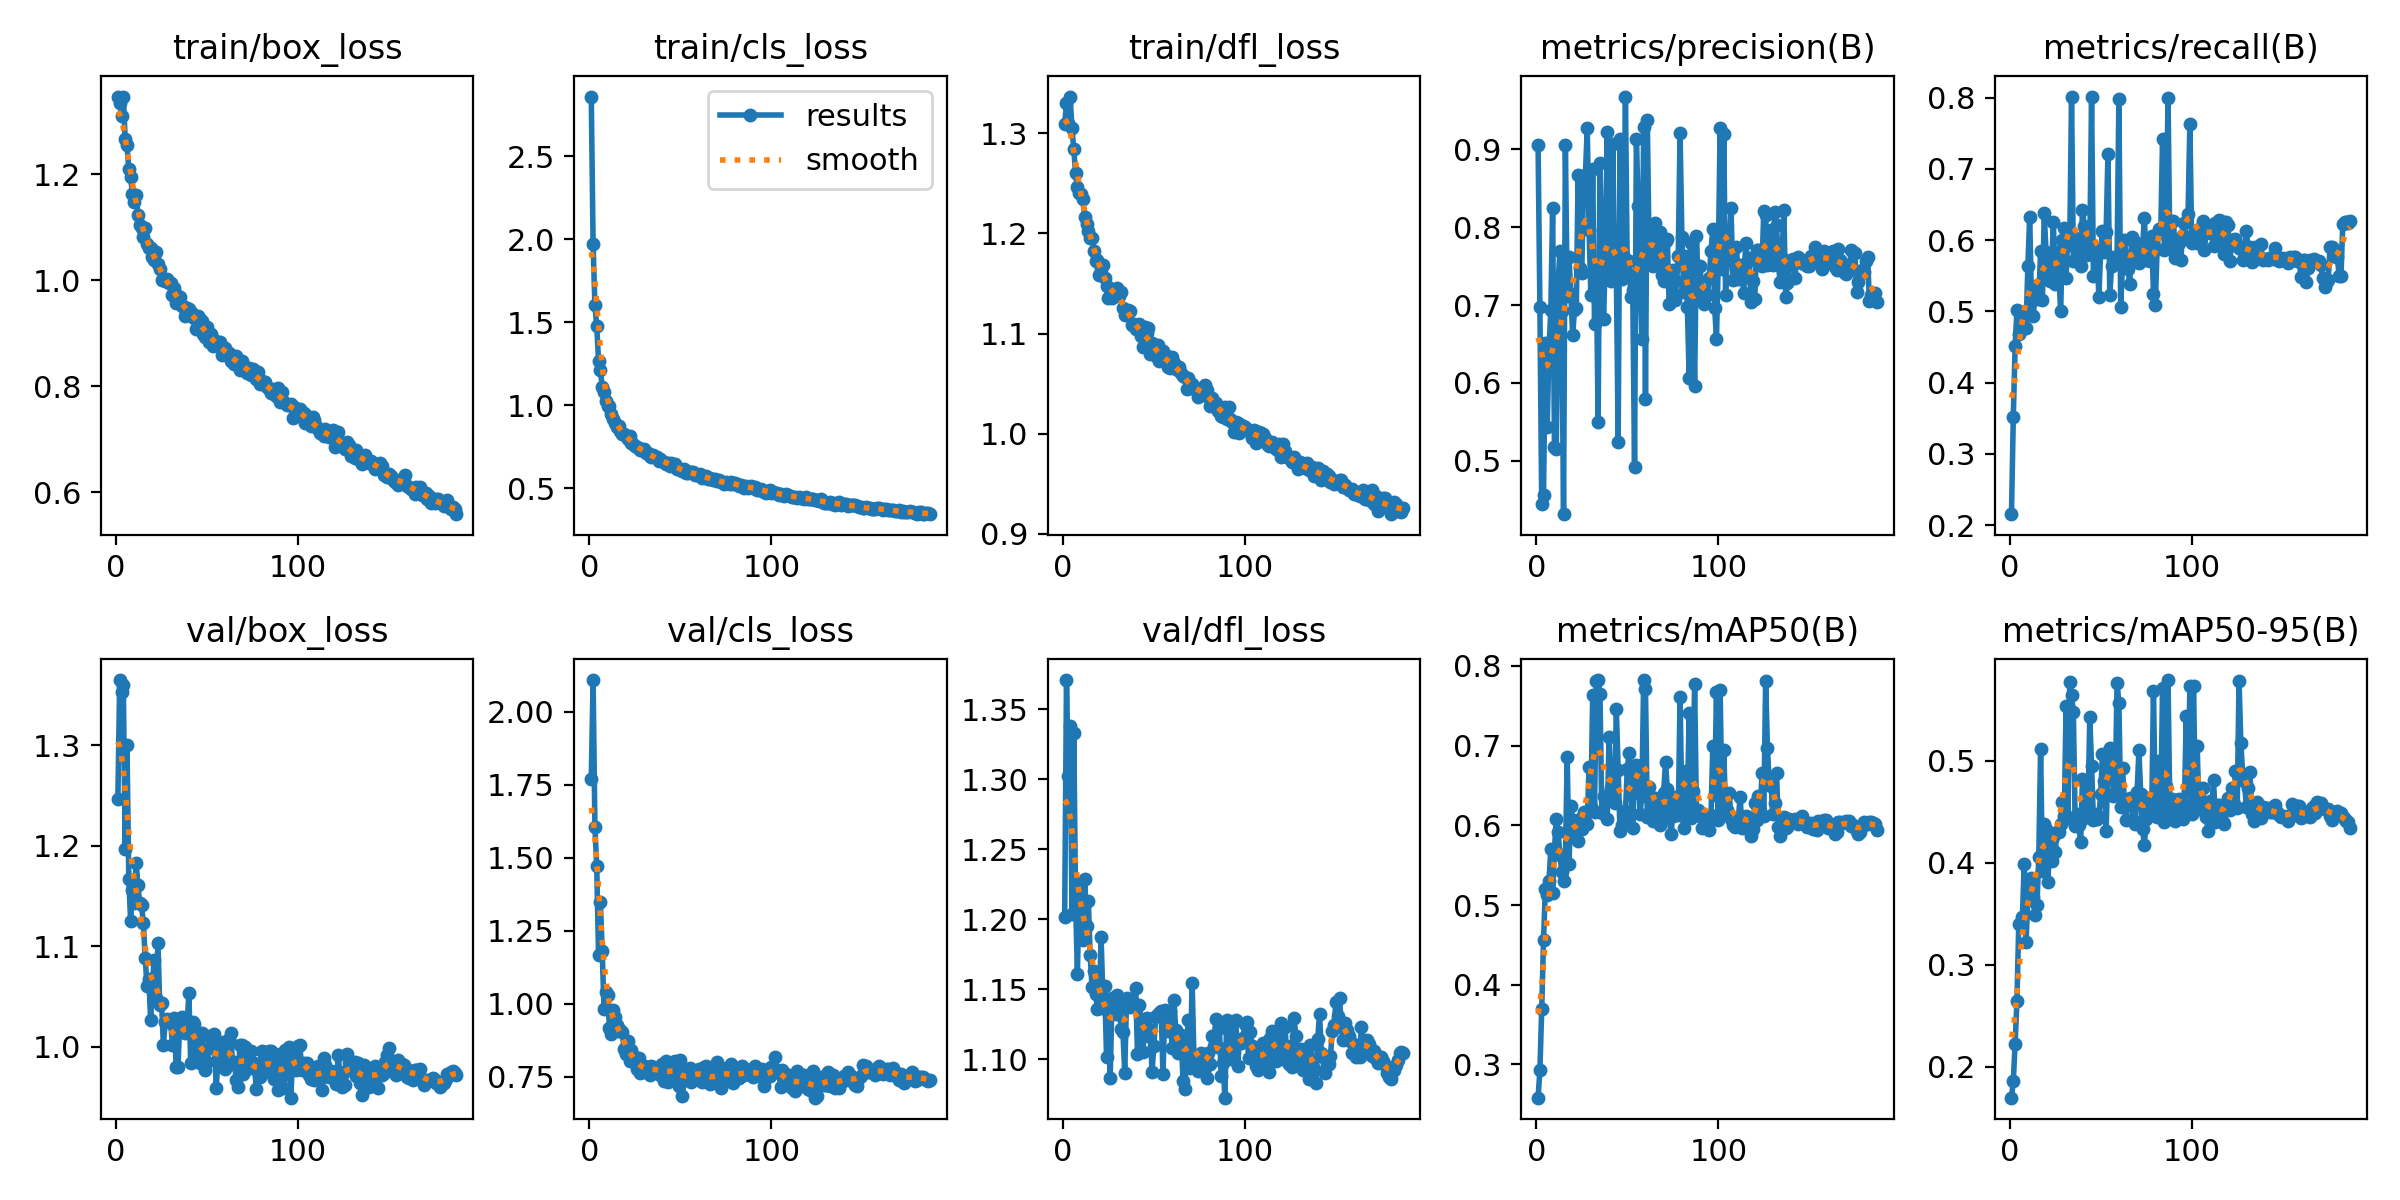

Data behind this chart, as committed beside it:
epoch, time, train/box_loss, train/cls_loss, train/dfl_loss, metrics/precision(B), metrics/recall(B), metrics/mAP50(B), metrics/mAP50-95(B), val/box_loss, val/cls_loss, val/dfl_loss, lr/pg0, lr/pg1, lr/pg2
1, 21.82, 1.347, 2.858, 1.309, 0.9061, 0.2154, 0.2582, 0.1695, 1.246, 1.771, 1.202, 0.0003316, 0.0003316, 0.0003316
2, 38.76, 1.336, 1.97, 1.33, 0.6972, 0.3513, 0.2927, 0.186, 1.365, 2.109, 1.371, 0.0006616, 0.0006616, 0.0006616
3, 54.07, 1.311, 1.601, 1.31, 0.4443, 0.4511, 0.3696, 0.2224, 1.353, 1.605, 1.302, 0.0009884, 0.0009884, 0.0009884
4, 69.44, 1.347, 1.477, 1.337, 0.4565, 0.5018, 0.4562, 0.2645, 1.359, 1.472, 1.338, 0.0009851, 0.0009851, 0.0009851
5, 84.03, 1.268, 1.267, 1.305, 0.6507, 0.4684, 0.5202, 0.3396, 1.197, 1.167, 1.204, 0.0009802, 0.0009802, 0.0009802
6, 98.12, 1.255, 1.212, 1.284, 0.5437, 0.4734, 0.5131, 0.3398, 1.3, 1.351, 1.333, 0.0009752, 0.0009752, 0.0009752
7, 112, 1.21, 1.111, 1.26, 0.6437, 0.4929, 0.5303, 0.3464, 1.167, 1.181, 1.212, 0.0009703, 0.0009703, 0.0009703
8, 126.1, 1.195, 1.083, 1.246, 0.6937, 0.499, 0.5709, 0.399, 1.125, 0.9822, 1.161, 0.0009654, 0.0009654, 0.0009654
9, 140.5, 1.164, 1.025, 1.24, 0.8242, 0.4762, 0.5145, 0.3218, 1.156, 1.041, 1.226, 0.0009604, 0.0009604, 0.0009604
10, 155, 1.149, 0.9936, 1.24, 0.5174, 0.5632, 0.5695, 0.3635, 1.143, 1.03, 1.193, 0.0009555, 0.0009555, 0.0009555
11, 170.3, 1.16, 0.9955, 1.235, 0.5152, 0.6331, 0.6078, 0.38, 1.183, 0.916, 1.185, 0.0009505, 0.0009505, 0.0009505
12, 185.5, 1.124, 0.9496, 1.217, 0.7281, 0.5129, 0.5916, 0.3852, 1.161, 0.897, 1.229, 0.0009455, 0.0009455, 0.0009455
13, 200.4, 1.104, 0.915, 1.21, 0.7691, 0.4934, 0.5631, 0.3663, 1.143, 0.9804, 1.195, 0.0009406, 0.0009406, 0.0009406
14, 215.8, 1.099, 0.8914, 1.202, 0.6925, 0.5363, 0.5411, 0.3489, 1.14, 0.9539, 1.213, 0.0009357, 0.0009357, 0.0009357
15, 231, 1.082, 0.8679, 1.195, 0.4314, 0.5261, 0.5299, 0.3582, 1.123, 0.9291, 1.175, 0.0009307, 0.0009307, 0.0009307
16, 244.5, 1.098, 0.8734, 1.196, 0.9054, 0.5171, 0.5556, 0.4058, 1.088, 0.9076, 1.152, 0.0009258, 0.0009258, 0.0009258
17, 258.2, 1.069, 0.843, 1.183, 0.712, 0.5845, 0.686, 0.5117, 1.06, 0.909, 1.163, 0.0009208, 0.0009208, 0.0009208
18, 272.8, 1.06, 0.8306, 1.173, 0.7615, 0.5163, 0.5516, 0.3914, 1.068, 0.903, 1.147, 0.0009158, 0.0009158, 0.0009158
19, 284.8, 1.062, 0.8304, 1.174, 0.7144, 0.6376, 0.6249, 0.4384, 1.026, 0.8458, 1.136, 0.0009109, 0.0009109, 0.0009109
20, 296.8, 1.045, 0.8141, 1.159, 0.662, 0.583, 0.6067, 0.433, 1.065, 0.8277, 1.137, 0.0009059, 0.0009059, 0.0009059
21, 308.8, 1.038, 0.7973, 1.164, 0.6934, 0.5486, 0.5854, 0.3809, 1.086, 0.8731, 1.187, 0.000901, 0.000901, 0.000901
22, 322.2, 1.053, 0.8126, 1.169, 0.6959, 0.5433, 0.5958, 0.4209, 1.049, 0.8039, 1.145, 0.0008961, 0.0008961, 0.0008961
23, 338.6, 1.032, 0.7727, 1.155, 0.8674, 0.5528, 0.5808, 0.4017, 1.103, 0.8429, 1.152, 0.0008911, 0.0008911, 0.0008911
24, 352.6, 1.022, 0.7669, 1.148, 0.7477, 0.6262, 0.6084, 0.4254, 1.041, 0.8091, 1.101, 0.0008862, 0.0008862, 0.0008862
25, 366.4, 1.001, 0.7549, 1.136, 0.7413, 0.5383, 0.5958, 0.4105, 1.044, 0.8185, 1.134, 0.0008812, 0.0008812, 0.0008812
26, 381.1, 1.003, 0.7469, 1.145, 0.8629, 0.584, 0.6167, 0.4306, 1.002, 0.7761, 1.086, 0.0008762, 0.0008762, 0.0008762
27, 396, 0.9994, 0.7409, 1.135, 0.8671, 0.5576, 0.6125, 0.4303, 1.024, 0.8137, 1.144, 0.0008713, 0.0008713, 0.0008713
28, 408.2, 1.002, 0.7322, 1.139, 0.9275, 0.4999, 0.6014, 0.4381, 1.027, 0.7623, 1.137, 0.0008663, 0.0008663, 0.0008663
29, 420.2, 0.9947, 0.7312, 1.143, 0.7963, 0.6, 0.6738, 0.4598, 1.026, 0.7657, 1.132, 0.0008614, 0.0008614, 0.0008614
30, 432.2, 0.9957, 0.7384, 1.146, 0.7135, 0.6176, 0.6236, 0.4461, 1.023, 0.7878, 1.146, 0.0008565, 0.0008565, 0.0008565
31, 444.2, 0.9732, 0.7127, 1.137, 0.8747, 0.5471, 0.7632, 0.5537, 1.002, 0.7835, 1.137, 0.0008515, 0.0008515, 0.0008515
32, 458.1, 0.9847, 0.7154, 1.142, 0.6761, 0.6123, 0.6164, 0.4443, 1.028, 0.7827, 1.121, 0.0008465, 0.0008465, 0.0008465
33, 473.1, 0.9578, 0.694, 1.125, 0.742, 0.5934, 0.7807, 0.5774, 0.9796, 0.7561, 1.119, 0.0008416, 0.0008416, 0.0008416
34, 488.3, 0.971, 0.6875, 1.119, 0.55, 0.8016, 0.7818, 0.5646, 0.98, 0.7887, 1.09, 0.0008366, 0.0008366, 0.0008366
35, 502.7, 0.9684, 0.7012, 1.122, 0.8829, 0.5708, 0.7644, 0.5477, 1.024, 0.7849, 1.144, 0.0008317, 0.0008317, 0.0008317
36, 517.9, 0.9524, 0.6866, 1.124, 0.7534, 0.6031, 0.6159, 0.4365, 1.03, 0.7692, 1.14, 0.0008268, 0.0008268, 0.0008268
37, 533.3, 0.9517, 0.6864, 1.123, 0.6823, 0.5951, 0.6366, 0.4478, 1.025, 0.7762, 1.137, 0.0008218, 0.0008218, 0.0008218
38, 548.7, 0.9323, 0.663, 1.109, 0.7715, 0.5899, 0.6341, 0.4366, 1.013, 0.7782, 1.142, 0.0008169, 0.0008169, 0.0008169
39, 564, 0.9473, 0.68, 1.11, 0.9227, 0.5637, 0.6083, 0.4202, 1.021, 0.7569, 1.139, 0.0008119, 0.0008119, 0.0008119
40, 579.1, 0.9467, 0.6651, 1.105, 0.747, 0.642, 0.7102, 0.4817, 1.054, 0.795, 1.151, 0.0008069, 0.0008069, 0.0008069
41, 594.7, 0.941, 0.6601, 1.108, 0.7306, 0.6195, 0.6464, 0.4438, 0.9836, 0.7372, 1.104, 0.000802, 0.000802, 0.000802
42, 609.1, 0.9301, 0.649, 1.11, 0.9071, 0.5798, 0.6485, 0.4486, 1.024, 0.8049, 1.138, 0.000797, 0.000797, 0.000797
43, 624.2, 0.9293, 0.6508, 1.098, 0.7438, 0.5808, 0.6277, 0.4465, 1.022, 0.7309, 1.128, 0.0007921, 0.0007921, 0.0007921
44, 639.7, 0.909, 0.6359, 1.086, 0.7411, 0.5807, 0.7454, 0.543, 0.9953, 0.7585, 1.105, 0.0007872, 0.0007872, 0.0007872
45, 655.3, 0.9325, 0.6528, 1.106, 0.5243, 0.8011, 0.6699, 0.4953, 1.004, 0.758, 1.129, 0.0007822, 0.0007822, 0.0007822
46, 670.7, 0.9272, 0.6427, 1.101, 0.9138, 0.5501, 0.5928, 0.442, 0.9839, 0.8006, 1.129, 0.0007772, 0.0007772, 0.0007772
47, 686.5, 0.9226, 0.646, 1.106, 0.734, 0.5778, 0.5999, 0.4479, 1.014, 0.8042, 1.116, 0.0007723, 0.0007723, 0.0007723
48, 701.8, 0.8983, 0.6154, 1.08, 0.7615, 0.5872, 0.6089, 0.4429, 0.9919, 0.7832, 1.121, 0.0007673, 0.0007673, 0.0007673
49, 717.4, 0.8931, 0.6151, 1.091, 0.9679, 0.5198, 0.6177, 0.4445, 0.9762, 0.7206, 1.091, 0.0007624, 0.0007624, 0.0007624
50, 732.7, 0.9125, 0.6152, 1.088, 0.7408, 0.5846, 0.6704, 0.4673, 0.985, 0.8071, 1.109, 0.0007575, 0.0007575, 0.0007575
51, 748, 0.8837, 0.6053, 1.078, 0.7566, 0.6125, 0.6908, 0.5068, 1.01, 0.6838, 1.131, 0.0007525, 0.0007525, 0.0007525
52, 762.8, 0.8995, 0.6166, 1.088, 0.7101, 0.583, 0.6483, 0.4797, 0.9987, 0.7596, 1.131, 0.0007476, 0.0007476, 0.0007476
53, 778.3, 0.8755, 0.5945, 1.073, 0.7197, 0.6118, 0.5969, 0.4316, 1.003, 0.7495, 1.133, 0.0007426, 0.0007426, 0.0007426
54, 793.7, 0.8882, 0.5945, 1.076, 0.4922, 0.7213, 0.6717, 0.5004, 1.013, 0.7485, 1.134, 0.0007376, 0.0007376, 0.0007376
55, 809.8, 0.8815, 0.5994, 1.083, 0.9139, 0.5237, 0.6755, 0.5123, 0.9587, 0.7806, 1.089, 0.0007327, 0.0007327, 0.0007327
56, 825.4, 0.8834, 0.6014, 1.074, 0.8276, 0.5642, 0.6746, 0.507, 0.9877, 0.7314, 1.135, 0.0007277, 0.0007277, 0.0007277
57, 841.1, 0.8834, 0.6013, 1.078, 0.7361, 0.5767, 0.6146, 0.4654, 1.004, 0.7591, 1.128, 0.0007228, 0.0007228, 0.0007228
58, 856.3, 0.8596, 0.5815, 1.067, 0.6568, 0.5726, 0.6372, 0.4684, 0.9818, 0.767, 1.12, 0.0007179, 0.0007179, 0.0007179
59, 871.5, 0.866, 0.5798, 1.066, 0.9285, 0.5726, 0.7823, 0.5767, 1.005, 0.7581, 1.135, 0.0007129, 0.0007129, 0.0007129
60, 886.9, 0.8727, 0.582, 1.077, 0.579, 0.7978, 0.7707, 0.557, 0.9773, 0.7788, 1.108, 0.000708, 0.000708, 0.000708
... 127 more rows
